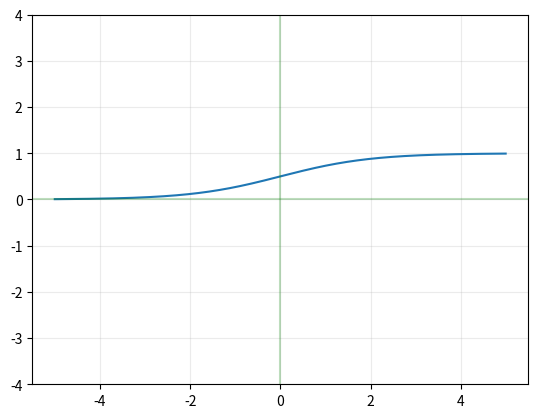

The matplotlib source for this figure:
# Plot a sigmoid curve
# Just learning how to use matplotlib

import matplotlib.pyplot as plt
import numpy as np

ax = plt.subplot()

x = np.arange(-5,5,.01)
s = 1 / (1 + np.e**(-x))
line = ax.plot(x, s)
ax.set_ylim(-4,4)
ax.grid(True, alpha=0.25)

plt.axvline(x=0, c='green', alpha=0.25)
plt.axhline(y=0, c='green', alpha=0.25)
plt.show()
